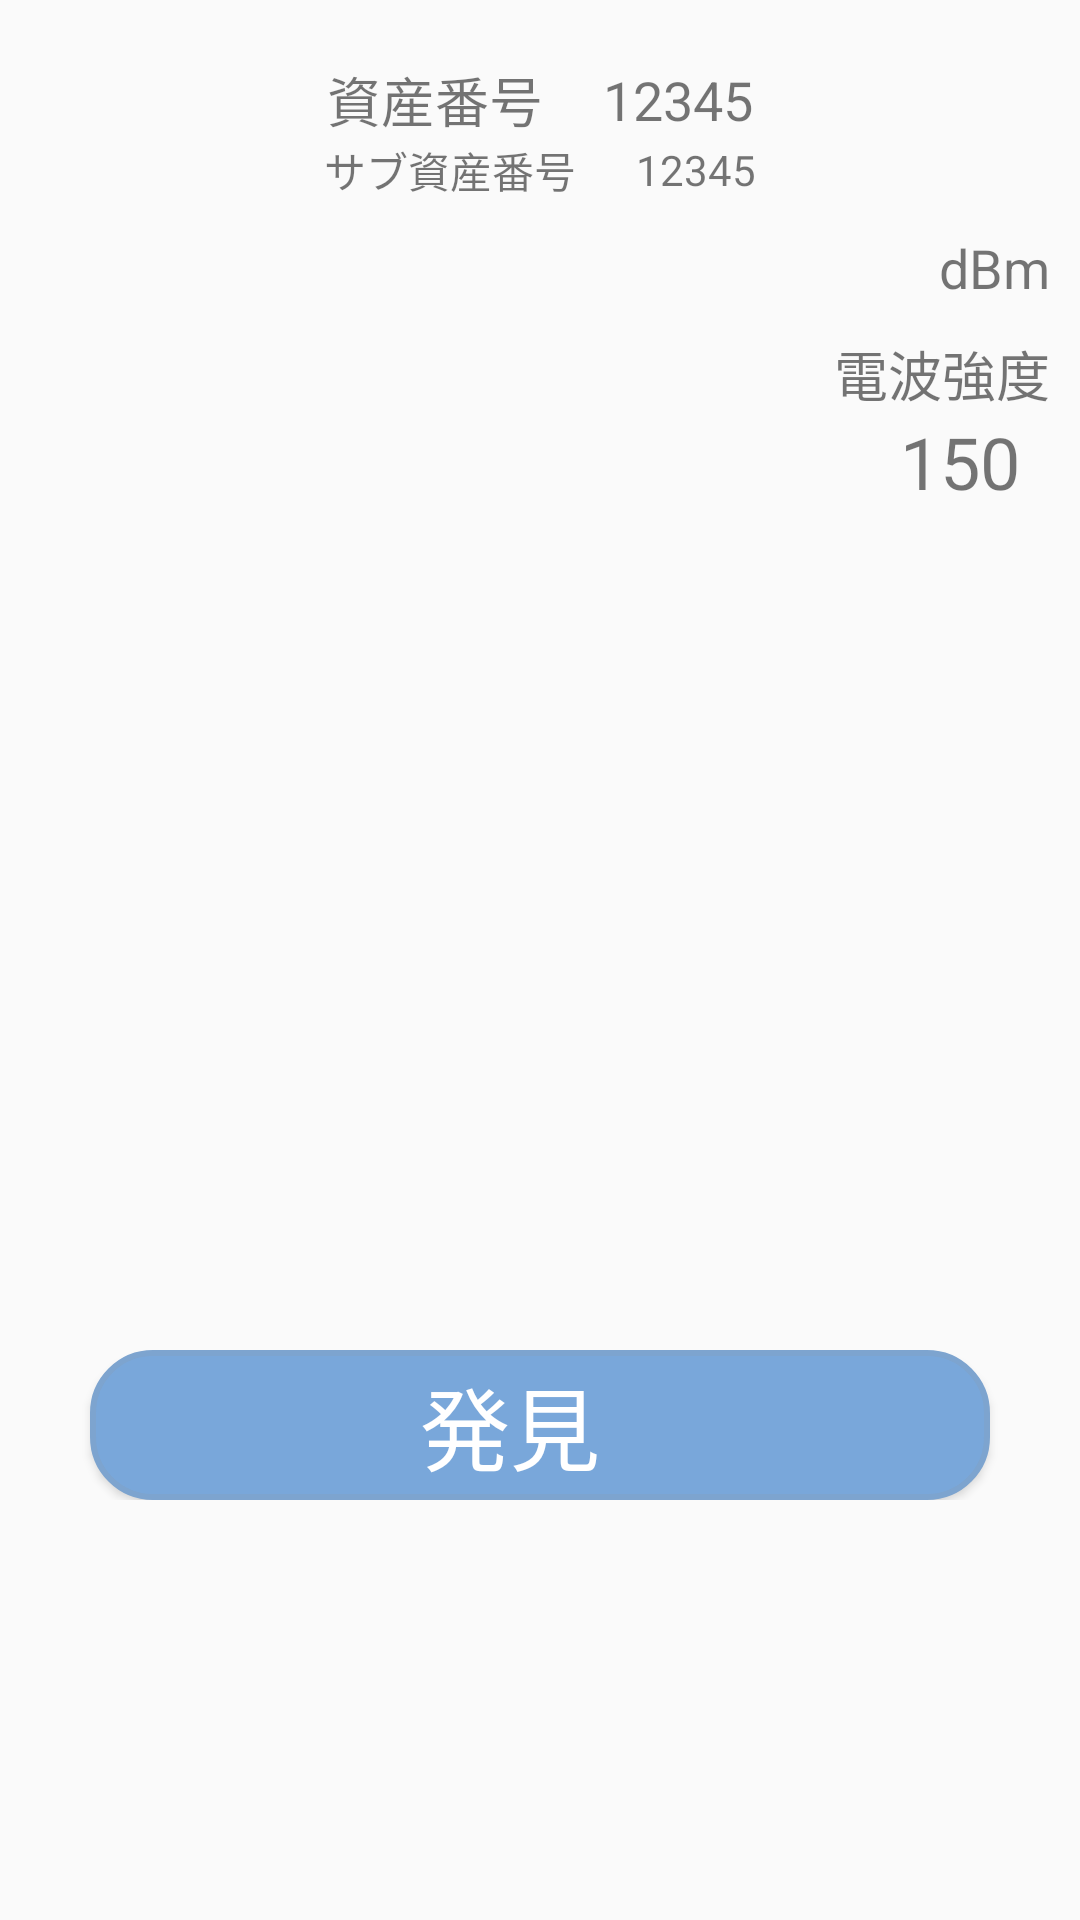

Here is an Android app screen rendered from its layout file. Give the layout XML and the strings, colors and styles it references.
<!-- AndroidManifest.xml: application theme AppTheme -->
<!-- res/layout/activity_search_tag_in.xml -->
<?xml version="1.0" encoding="utf-8"?>
<androidx.constraintlayout.widget.ConstraintLayout xmlns:android="http://schemas.android.com/apk/res/android"
    xmlns:app="http://schemas.android.com/apk/res-auto"
    xmlns:tools="http://schemas.android.com/tools"
    android:layout_width="match_parent"
    android:layout_height="match_parent"
    tools:context="com.rfid.Search.SearchTag">

    <LinearLayout
        android:layout_width="match_parent"
        android:layout_height="match_parent"
        android:layout_margin="10dp"
        android:gravity="center|top"
        android:orientation="vertical"
        tools:layout_editor_absoluteX="10dp"
        tools:layout_editor_absoluteY="10dp">

        <LinearLayout
            android:id="@+id/linearLayout4"
            android:layout_width="match_parent"
            android:layout_height="wrap_content"
            android:layout_marginTop="10dp"
            android:layout_marginBottom="10dp"
            android:gravity="center"
            android:orientation="vertical">

            <LinearLayout
                android:layout_width="match_parent"
                android:layout_height="match_parent"
                android:gravity="center"
                android:orientation="horizontal">

                <TextView
                    android:id="@+id/labAssetNo"
                    android:layout_width="wrap_content"
                    android:layout_height="wrap_content"
                    android:focusable="true"
                    android:focusableInTouchMode="true"
                    android:paddingRight="20dp"
                    android:text="資産番号"
                    android:textSize="@dimen/search_label_asset_no" />

                <TextView
                    android:id="@+id/txtAssetNo"
                    android:layout_width="wrap_content"
                    android:layout_height="wrap_content"
                    android:text="12345"
                    android:textSize="@dimen/search_text_asset_no" />

            </LinearLayout>

            <LinearLayout
                android:layout_width="match_parent"
                android:layout_height="match_parent"
                android:gravity="center"
                android:orientation="horizontal">

                <TextView
                    android:id="@+id/labSubAssetNo"
                    android:layout_width="wrap_content"
                    android:layout_height="wrap_content"
                    android:focusable="true"
                    android:focusableInTouchMode="true"
                    android:paddingRight="20dp"
                    android:text="サブ資産番号"
                    android:textSize="@dimen/search_label_sub_asset_no" />

                <TextView
                    android:id="@+id/txtSubAssetNo"
                    android:layout_width="wrap_content"
                    android:layout_height="wrap_content"
                    android:text="12345"
                    android:textSize="@dimen/search_text_sub_asset_no" />

            </LinearLayout>

        </LinearLayout>

        <LinearLayout
            android:layout_width="match_parent"
            android:layout_height="wrap_content"
            android:gravity="right"
            android:orientation="vertical">

            <LinearLayout
                android:layout_width="match_parent"
                android:layout_height="match_parent"
                android:gravity="right"
                android:orientation="horizontal">

                <TextView
                    android:id="@+id/labSchRssiVal"
                    android:layout_width="73dp"
                    android:layout_height="wrap_content"
                    android:focusable="true"
                    android:textAlignment="textEnd"
                    android:textSize="18sp" />

                <TextView
                    android:id="@+id/labSchRssi"
                    android:layout_width="wrap_content"
                    android:layout_height="wrap_content"
                    android:layout_marginLeft="10dp"
                    android:focusable="true"
                    android:text="dBm"
                    android:textAlignment="textEnd"
                    android:textSize="@dimen/search_label_sch_rssi" />
            </LinearLayout>

            <TextView
                android:id="@+id/labSchIntencityTtl"
                android:layout_width="wrap_content"
                android:layout_height="wrap_content"
                android:layout_marginTop="10dp"
                android:text="電波強度"
                android:textSize="@dimen/search_label_sch_intencity_ttl" />

            <TextView
                android:id="@+id/txtIntencityVal"
                android:layout_width="wrap_content"
                android:layout_height="wrap_content"
                android:paddingRight="10dp"
                android:text="150"
                android:textSize="@dimen/search_label_sch_intencity_val" />

        </LinearLayout>

        <androidx.constraintlayout.widget.ConstraintLayout
            android:id="@+id/constraint_layout_search_radar"
            android:layout_width="match_parent"
            android:layout_height="250dp"
            android:layout_above="@+id/txtSchGaranteVal"
            android:layout_gravity="center">

            <ImageView
                android:id="@+id/image_search_radar"
                android:layout_width="wrap_content"
                android:layout_height="wrap_content"
                android:contentDescription="@string/image_desc_tag_radar"
                android:foregroundGravity="center"
                app:layout_constraintBottom_toBottomOf="parent"
                app:layout_constraintEnd_toEndOf="@+id/image_search_circle"
                app:layout_constraintHorizontal_bias="1.0"
                app:layout_constraintStart_toStartOf="parent"
                app:layout_constraintTop_toTopOf="parent"
                app:layout_constraintVertical_bias="0.0"
                app:srcCompat="@mipmap/locate_tag_radar_background" />

            <ImageView
                android:id="@+id/image_search_circle"
                android:layout_width="wrap_content"
                android:layout_height="wrap_content"
                android:contentDescription="@string/image_desc_tag_circle"
                android:foregroundGravity="center"
                android:scaleType="center"
                android:visibility="invisible"
                app:layout_constraintBottom_toBottomOf="parent"
                app:layout_constraintEnd_toEndOf="parent"
                app:layout_constraintStart_toStartOf="parent"
                app:layout_constraintTop_toTopOf="parent"
                app:srcCompat="@mipmap/locate_tag_circle_under_75" />
        </androidx.constraintlayout.widget.ConstraintLayout>

        <LinearLayout
            android:id="@+id/linearLayout5"
            android:layout_width="411dp"
            android:layout_height="wrap_content"
            android:orientation="vertical">

        </LinearLayout>

        <LinearLayout
            android:id="@+id/linearLayout6"
            android:layout_width="match_parent"
            android:layout_height="wrap_content"
            android:layout_marginTop="@dimen/search_button_top_margin"
            android:gravity="center"
            android:orientation="vertical">

            <LinearLayout
                android:layout_width="match_parent"
                android:layout_height="match_parent"
                android:gravity="center">

                <Button
                    android:id="@+id/btnStop"
                    android:layout_width="match_parent"
                    android:layout_height="50dp"
                    android:layout_marginLeft="20dp"
                    android:layout_marginRight="20dp"
                    android:background="@drawable/execute_button"
                    android:drawableLeft="@drawable/next_32"
                    android:paddingLeft="15dp"
                    android:paddingRight="35dp"
                    android:text="発見"
                    android:textAlignment="center"
                    android:textColor="#ffffff"
                    android:textSize="30sp" />
            </LinearLayout>

            <TextView
                android:id="@+id/textView_time_counter"
                android:layout_width="match_parent"
                android:layout_height="wrap_content"
                android:layout_marginEnd="16dp"
                android:textColor="@android:color/white" />

        </LinearLayout>

    </LinearLayout>

</androidx.constraintlayout.widget.ConstraintLayout>
<!-- resources referenced by this layout -->
<resources>
  <dimen name="search_button_top_margin">30sp</dimen>
  <dimen name="search_label_asset_no">18sp</dimen>
  <dimen name="search_label_sch_intencity_ttl">18sp</dimen>
  <dimen name="search_label_sch_intencity_val">24sp</dimen>
  <dimen name="search_label_sch_rssi">18sp</dimen>
  <dimen name="search_label_sub_asset_no">14sp</dimen>
  <dimen name="search_text_asset_no">18sp</dimen>
  <dimen name="search_text_sub_asset_no">14sp</dimen>
  <!-- drawable execute_button (drawable) -->
  <?xml version="1.0" encoding="utf-8"?>
  <selector xmlns:android="http://schemas.android.com/apk/res/android">
      <item>
          <shape android:shape="rectangle">
              <corners
                  android:topRightRadius="20dp"
                  android:bottomRightRadius="20dp"
                  android:bottomLeftRadius="20dp"
                  android:topLeftRadius="20dp"
                  />
              
              <solid
                android:color="#79A7DA"/>
              <stroke
                  android:width="2dp"
                  android:color="#7DA4CF" />
          </shape>
      </item>
  </selector>
  <string name="image_desc_tag_circle">Tag circle</string>
  <string name="image_desc_tag_radar">Tag radar</string>
  <style name="AppTheme" parent="Theme.AppCompat.Light.DarkActionBar">
          
          <item name="colorPrimary">@color/colorPrimary</item>
          <item name="colorPrimaryDark">@color/colorPrimaryDark</item>
          <item name="colorAccent">@color/colorAccent</item>
      </style>
  <color name="colorPrimary">#4E6EA7</color>
  <color name="colorPrimaryDark">#00574B</color>
  <color name="colorAccent">#D81B60</color>
</resources>
